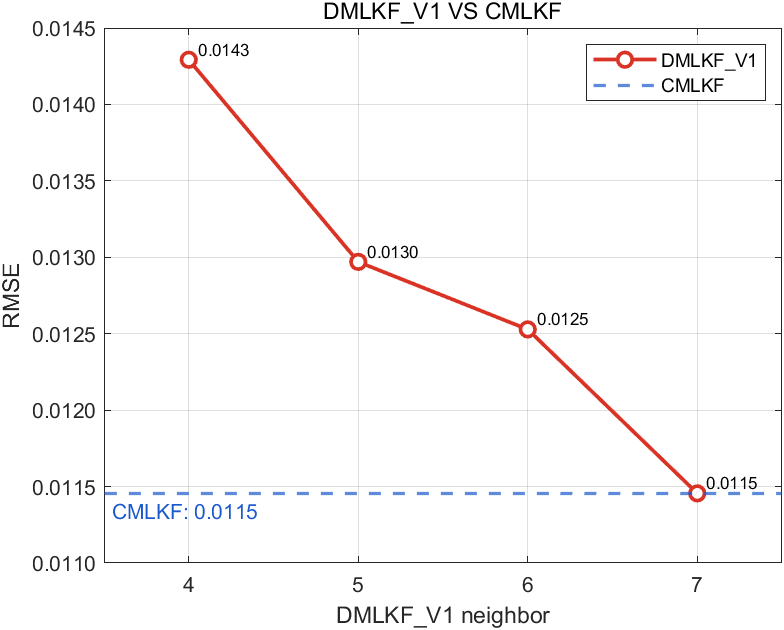

Source data for this figure (header and first rows):
Method, Neighbors_K, Pos_RMSE, Vel_RMSE, Att_RMSE
CMLKF, 7, 0.01146, 0.01257, 0.2081
DMLKF, 4, 0.01429, 0.01376, 0.2085
DMLKF, 5, 0.01297, 0.01324, 0.2083
DMLKF, 6, 0.01253, 0.01298, 0.2082
DMLKF, 7, 0.01146, 0.01257, 0.2081
